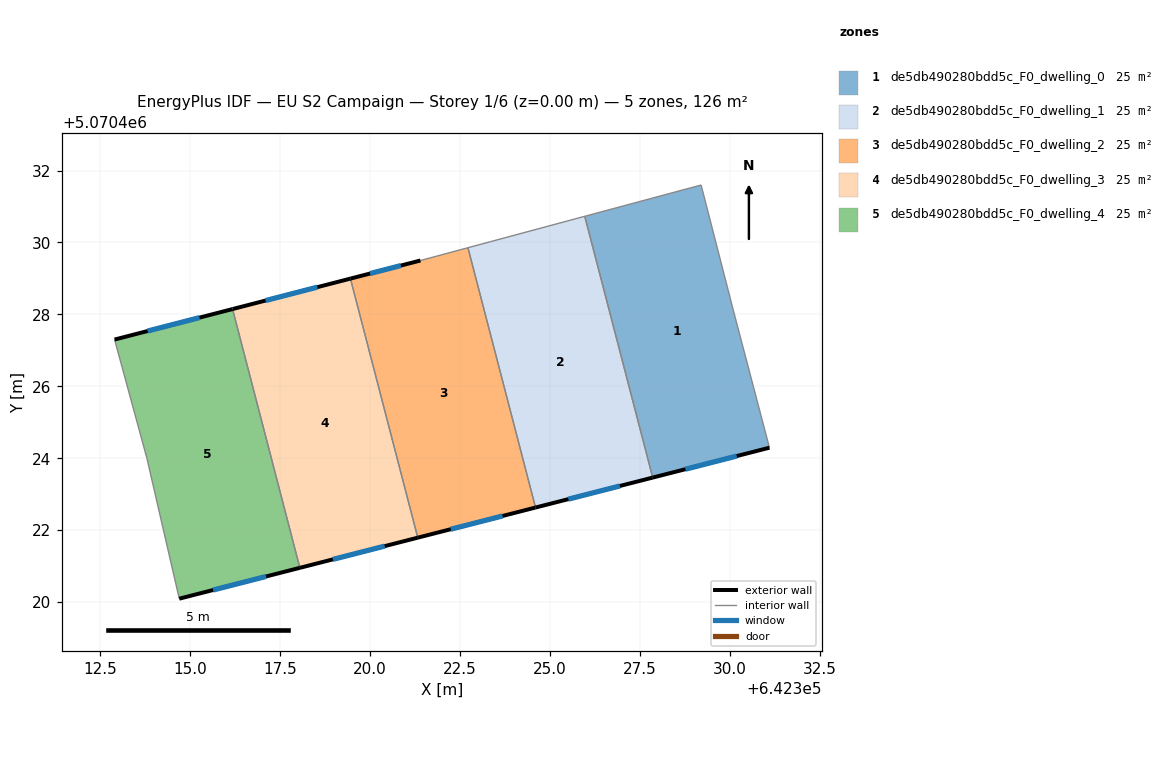
=== STOREY PLAN SPEC (per zone: floor XY polygon, exterior-wall plan segments, windows/doors) ===
zone 1: de5db490280bdd5c_F0_dwelling_0  (25.2 m²)
  floor: (642329.20, 5070431.60) (642330.10, 5070428.10) (642331.10, 5070424.29) (642327.86, 5070423.46) (642325.97, 5070430.73)
  exterior wall: (642327.86, 5070423.46) – (642331.10, 5070424.29)  [3.4 m]
    window: (642328.77, 5070423.69) – (642330.20, 5070424.06)  [1.9 m²]
  interior walls: 4
zone 2: de5db490280bdd5c_F0_dwelling_1  (25.2 m²)
  floor: (642325.97, 5070430.73) (642327.86, 5070423.46) (642324.60, 5070422.63) (642322.72, 5070429.85)
  exterior wall: (642324.60, 5070422.63) – (642327.86, 5070423.46)  [3.4 m]
    window: (642325.51, 5070422.86) – (642326.95, 5070423.23)  [2.0 m²]
  interior walls: 3
zone 3: de5db490280bdd5c_F0_dwelling_2  (25.2 m²)
  floor: (642322.72, 5070429.85) (642324.60, 5070422.63) (642321.32, 5070421.79) (642319.45, 5070429.00) (642321.40, 5070429.50)
  exterior wall: (642321.40, 5070429.50) – (642319.45, 5070429.00)  [2.0 m]
    window: (642320.85, 5070429.36) – (642320.00, 5070429.14)  [1.2 m²]
  exterior wall: (642321.32, 5070421.79) – (642324.60, 5070422.63)  [3.4 m]
    window: (642322.24, 5070422.03) – (642323.68, 5070422.39)  [2.0 m²]
  interior walls: 3
zone 4: de5db490280bdd5c_F0_dwelling_3  (25.2 m²)
  floor: (642319.45, 5070429.00) (642321.32, 5070421.79) (642318.05, 5070420.95) (642316.17, 5070428.15)
  exterior wall: (642318.05, 5070420.95) – (642321.32, 5070421.79)  [3.4 m]
    window: (642318.96, 5070421.19) – (642320.41, 5070421.56)  [2.0 m²]
  exterior wall: (642319.45, 5070429.00) – (642316.17, 5070428.15)  [3.4 m]
    window: (642318.53, 5070428.76) – (642317.09, 5070428.39)  [2.0 m²]
  interior walls: 2
zone 5: de5db490280bdd5c_F0_dwelling_4  (25.2 m²)
  floor: (642316.17, 5070428.15) (642318.05, 5070420.95) (642314.69, 5070420.09) (642313.79, 5070424.00) (642312.89, 5070427.30)
  exterior wall: (642316.17, 5070428.15) – (642312.89, 5070427.30)  [3.4 m]
    window: (642315.25, 5070427.91) – (642313.81, 5070427.54)  [2.0 m²]
  exterior wall: (642314.69, 5070420.09) – (642318.05, 5070420.95)  [3.5 m]
    window: (642315.63, 5070420.33) – (642317.11, 5070420.71)  [2.0 m²]
  interior walls: 3

=== DERIVED (storey summary) ===
Building: EU S2 Campaign
Storey: 1 of 6  (floor level z = 0.00 m)
Storey gross floor area: 125.9 m²
Zones on this storey: 5
  - de5db490280bdd5c_F0_dwelling_0: floor 25.2 m²; exterior wall 3.4 m (10.1 m²); 1 window(s) 1.9 m²; WWR 19.3%
  - de5db490280bdd5c_F0_dwelling_1: floor 25.2 m²; exterior wall 3.4 m (10.1 m²); 1 window(s) 2.0 m²; WWR 19.3%
  - de5db490280bdd5c_F0_dwelling_2: floor 25.2 m²; exterior wall 5.4 m (16.2 m²); 2 window(s) 3.1 m²; WWR 19.3%
  - de5db490280bdd5c_F0_dwelling_3: floor 25.2 m²; exterior wall 6.8 m (20.3 m²); 2 window(s) 3.9 m²; WWR 19.3%
  - de5db490280bdd5c_F0_dwelling_4: floor 25.2 m²; exterior wall 6.9 m (20.6 m²); 2 window(s) 4.0 m²; WWR 19.3%
Zone adjacency (shared interzone walls):
  - de5db490280bdd5c_F0_dwelling_0 ↔ de5db490280bdd5c_F0_dwelling_1
  - de5db490280bdd5c_F0_dwelling_1 ↔ de5db490280bdd5c_F0_dwelling_2
  - de5db490280bdd5c_F0_dwelling_2 ↔ de5db490280bdd5c_F0_dwelling_3
  - de5db490280bdd5c_F0_dwelling_3 ↔ de5db490280bdd5c_F0_dwelling_4